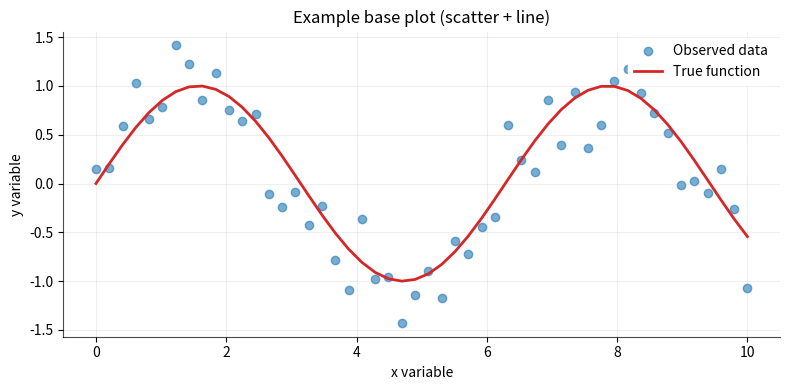

Python code for this plot:
"""
graphs_base.py
Basic matplotlib template (script style)

What this script shows:
- how to generate simple data
- how to create a figure and axes
- how to plot data
- how to customize the look of a graph
"""

import numpy as np
import matplotlib.pyplot as plt


def plotting(x, y):
        # --------------------------------------------------
    # 2. Create figure and axes
    # --------------------------------------------------
    # fig = the entire figure (canvas)
    # ax  = the plotting area (axes)

    fig, ax = plt.subplots(figsize=(8, 4))


    # --------------------------------------------------
    # 3. Main plots
    # --------------------------------------------------

    # Scatter plot (raw data)
    ax.scatter(
        x,
        y,
        color='tab:blue',
        alpha=0.6,
        label='Observed data'
    )

    # Line plot (trend / reference)
    ax.plot(
        x,
        np.sin(x),
        color='tab:red',
        linewidth=2,
        label='True function'
    )


    # --------------------------------------------------
    # 4. Axes labels and title
    # --------------------------------------------------
    ax.set_xlabel("x variable")
    ax.set_ylabel("y variable")
    ax.set_title("Example base plot (scatter + line)")


    # --------------------------------------------------
    # 5. Legend
    # --------------------------------------------------
    ax.legend(
        frameon=True,
        framealpha=1,
        edgecolor='white'
    )


    # --------------------------------------------------
    # 6. Visual cleanup (common publication style)
    # --------------------------------------------------

    # Remove top and right spines
    ax.spines['top'].set_visible(False)
    ax.spines['right'].set_visible(False)

    # Lighten remaining spines
    ax.spines['left'].set_alpha(0.7)
    ax.spines['bottom'].set_alpha(0.7)

    # Optional grid
    ax.grid(alpha=0.2)


    # --------------------------------------------------
    # 7. Layout, save, show
    # --------------------------------------------------
    plt.tight_layout()
    plt.savefig("example_base_plot.png", dpi=300)
    plt.show()


# --------------------------------------------------
# Main script
# --------------------------------------------------
if __name__ == "__main__":

    # --------------------------------------------------
    # 1. Generate a simple, interesting dataset
    # --------------------------------------------------
    np.random.seed(42)  # reproducibility

    x = np.linspace(0, 10, 50)

    # Introduce some noise
    y = np.sin(x) + 0.3 * np.random.randn(len(x))

    # Call function
    plotting(x, y)



